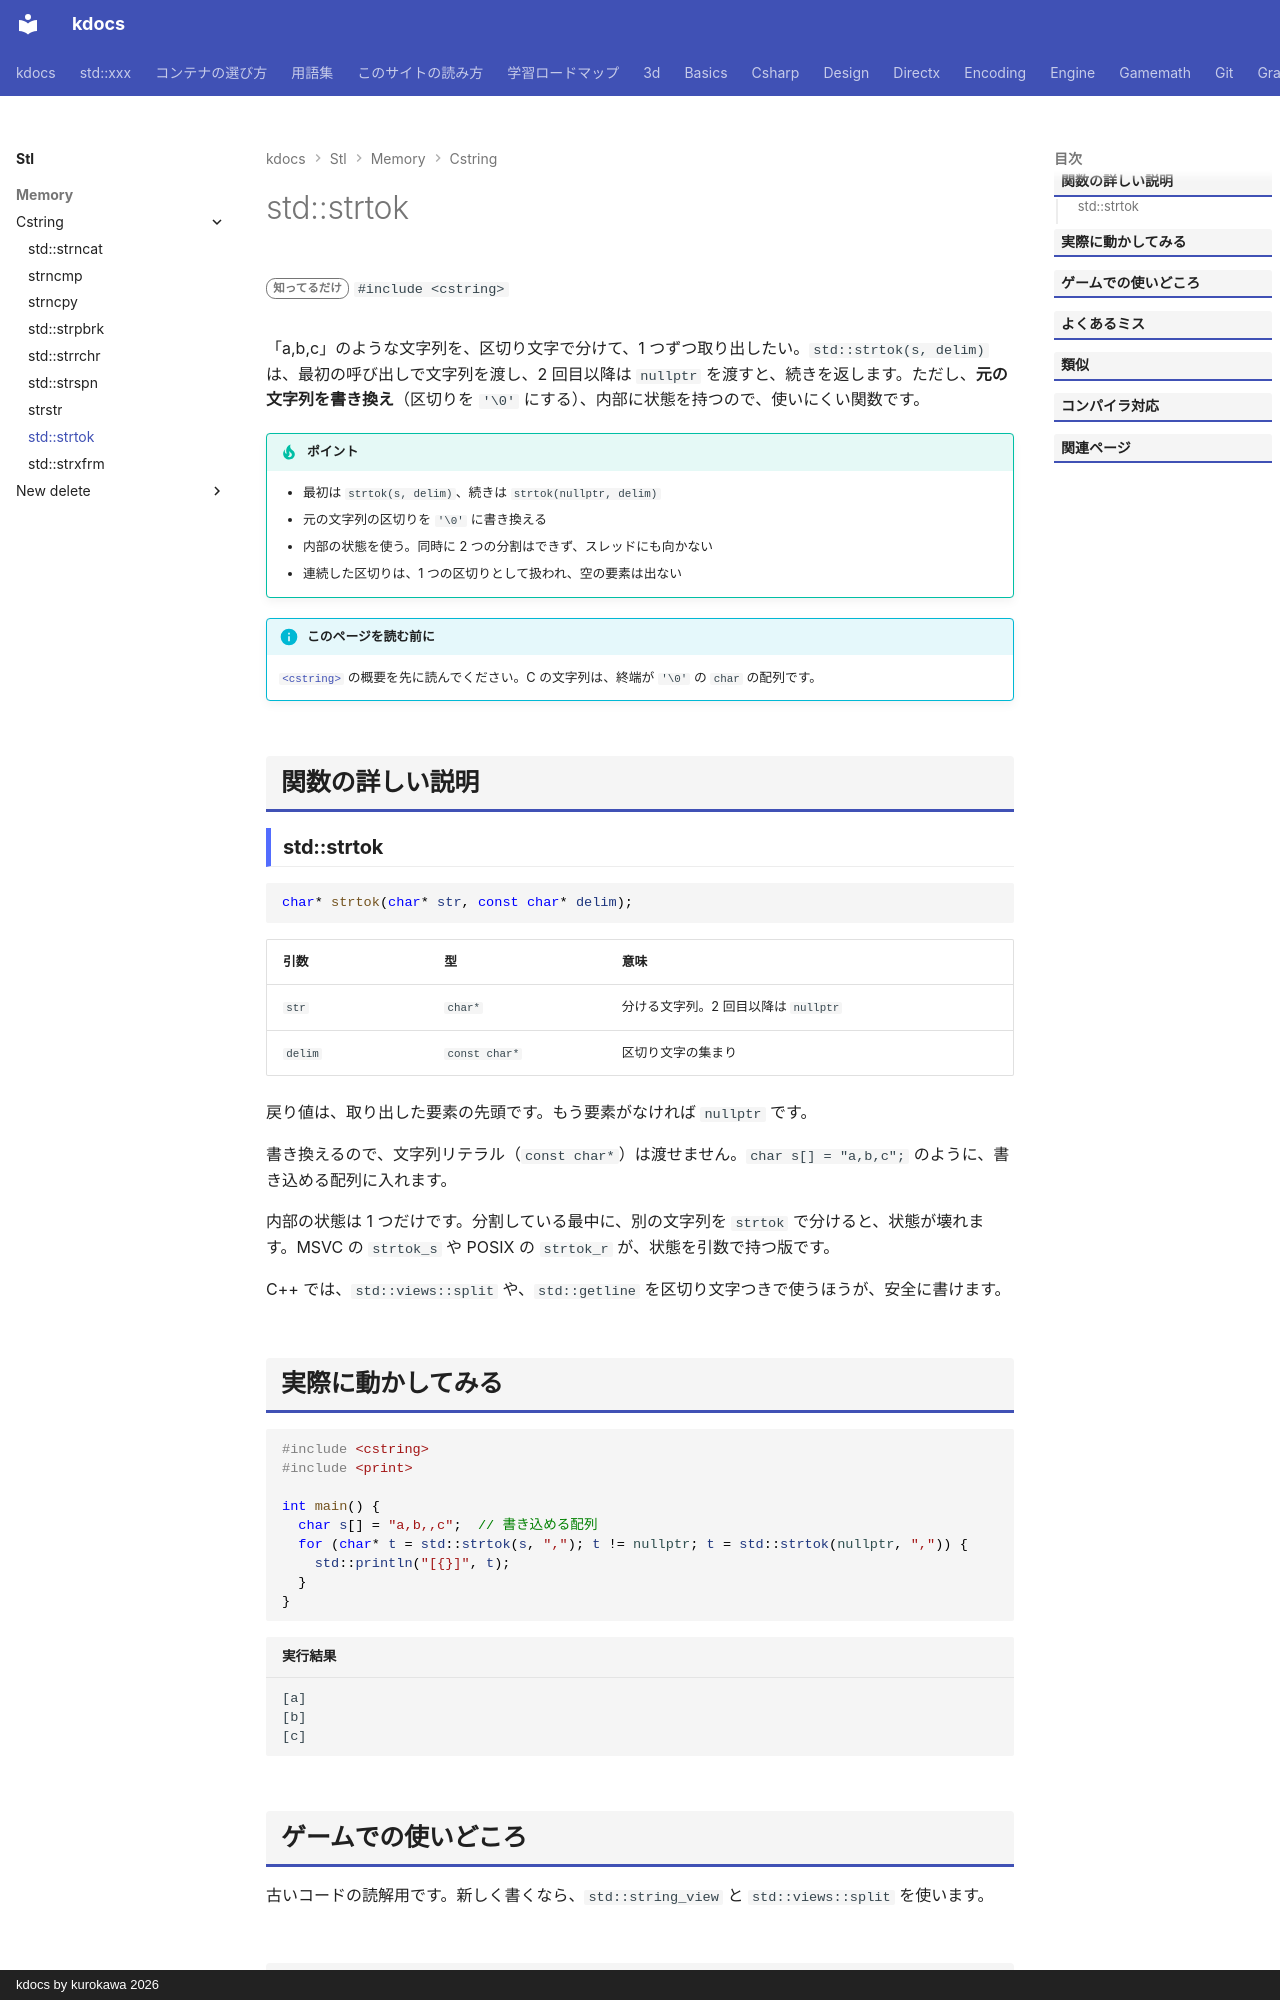

repository: qwzxdf/kdocs · page: stl/memory/cstring/strtok/index.html · generator: mkdocs · copyright: kdocs by kurokawa 2026

---
title: std::strtok
summary: "文字列を、区切り文字で分割して 1 つずつ取り出す。"
order: 900
tags:
  - メモリ
---

# std::strtok

<div class="page-badges" markdown>
<span class="rank rank-rare">知ってるだけ</span>
`#include <cstring>`
</div>

「a,b,c」のような文字列を、区切り文字で分けて、1 つずつ取り出したい。`std::strtok(s, delim)` は、最初の呼び出しで文字列を渡し、2 回目以降は `nullptr` を渡すと、続きを返します。ただし、<strong>元の文字列を書き換え</strong>（区切りを `'\0'` にする）、内部に状態を持つので、使いにくい関数です。

!!! tip "ポイント"
    - 最初は `strtok(s, delim)`、続きは `strtok(nullptr, delim)`
    - 元の文字列の区切りを `'\0'` に書き換える
    - 内部の状態を使う。同時に 2 つの分割はできず、スレッドにも向かない
    - 連続した区切りは、1 つの区切りとして扱われ、空の要素は出ない

!!! info "このページを読む前に"
    [`<cstring>`](../cstring.md) の概要を先に読んでください。C の文字列は、終端が `'\0'` の `char` の配列です。

## 関数の詳しい説明

### std::strtok {#strtok}

```cpp
char* strtok(char* str, const char* delim);
```

| 引数 | 型 | 意味 |
| --- | --- | --- |
| `str` | `char*` | 分ける文字列。2 回目以降は `nullptr` |
| `delim` | `const char*` | 区切り文字の集まり |

戻り値は、取り出した要素の先頭です。もう要素がなければ `nullptr` です。

書き換えるので、文字列リテラル（`const char*`）は渡せません。`char s[] = "a,b,c";` のように、書き込める配列に入れます。

内部の状態は 1 つだけです。分割している最中に、別の文字列を `strtok` で分けると、状態が壊れます。MSVC の `strtok_s` や POSIX の `strtok_r` が、状態を引数で持つ版です。

C++ では、`std::views::split` や、`std::getline` を区切り文字つきで使うほうが、安全に書けます。
